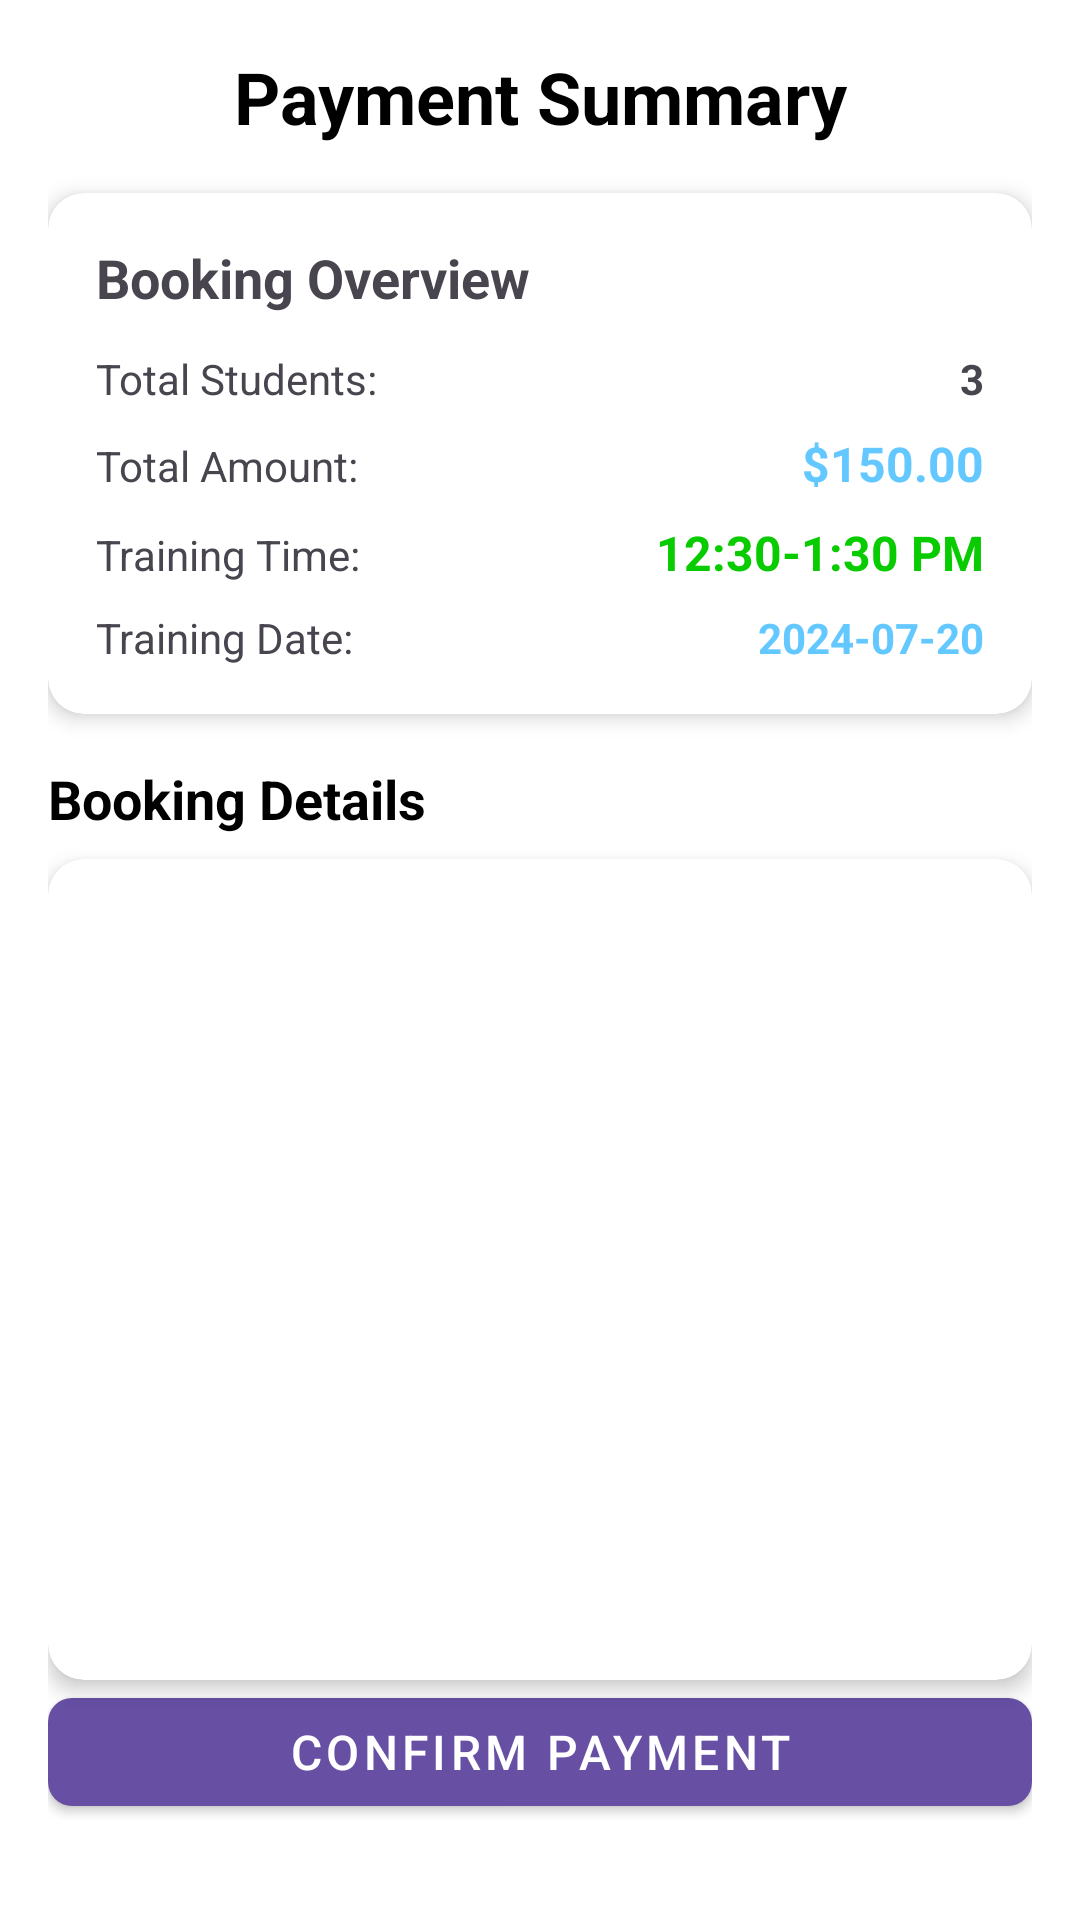

The Android layout XML behind this screen, and the referenced resources:
<!-- AndroidManifest.xml: application theme Theme.SapaCoordinator -->
<!-- res/layout/activity_payment.xml -->
<?xml version="1.0" encoding="utf-8"?>
<androidx.constraintlayout.widget.ConstraintLayout xmlns:android="http://schemas.android.com/apk/res/android"
    xmlns:app="http://schemas.android.com/apk/res-auto"
    xmlns:tools="http://schemas.android.com/tools"
    android:id="@+id/payment_activity"
    android:layout_width="match_parent"
    android:layout_height="match_parent"
    android:background="@color/white"
    android:padding="16dp"
    tools:context=".ViewBookingComponents.BookingPayment.PaymentActivity">

    
    <TextView
        android:id="@+id/tvPaymentTitle"
        android:layout_width="0dp"
        android:layout_height="wrap_content"
        android:text="Payment Summary"
        android:textSize="24sp"
        android:textStyle="bold"
        android:textColor="@color/black"
        android:gravity="center"
        app:layout_constraintEnd_toEndOf="parent"
        app:layout_constraintStart_toStartOf="parent"
        app:layout_constraintTop_toTopOf="parent" />

    
    <androidx.cardview.widget.CardView
        android:id="@+id/cvSummary"
        android:layout_width="0dp"
        android:layout_height="wrap_content"
        android:layout_marginTop="16dp"
        app:cardCornerRadius="12dp"
        app:cardElevation="4dp"
        app:layout_constraintEnd_toEndOf="parent"
        app:layout_constraintStart_toStartOf="parent"
        app:layout_constraintTop_toBottomOf="@+id/tvPaymentTitle">

        <LinearLayout
            android:layout_width="match_parent"
            android:layout_height="wrap_content"
            android:orientation="vertical"
            android:padding="16dp">

            <TextView
                android:layout_width="match_parent"
                android:layout_height="wrap_content"
                android:text="Booking Overview"
                android:textSize="18sp"
                android:textStyle="bold"
                android:layout_marginBottom="12dp"/>

            <LinearLayout
                android:layout_width="match_parent"
                android:layout_height="wrap_content"
                android:orientation="horizontal"
                android:layout_marginBottom="8dp">

                <TextView
                    android:layout_width="0dp"
                    android:layout_height="wrap_content"
                    android:layout_weight="1"
                    android:text="Total Students:"
                    android:textSize="14sp"/>

                <TextView
                    android:id="@+id/tvTotalStudents"
                    android:layout_width="wrap_content"
                    android:layout_height="wrap_content"
                    android:text="3"
                    android:textSize="14sp"
                    android:textStyle="bold"/>
            </LinearLayout>

            <LinearLayout
                android:layout_width="match_parent"
                android:layout_height="wrap_content"
                android:orientation="horizontal"
                android:layout_marginBottom="8dp">

                <TextView
                    android:layout_width="0dp"
                    android:layout_height="wrap_content"
                    android:layout_weight="1"
                    android:text="Total Amount:"
                    android:textSize="14sp"/>

                <TextView
                    android:id="@+id/tvTotalAmount"
                    android:layout_width="wrap_content"
                    android:layout_height="wrap_content"
                    android:text="$150.00"
                    android:textSize="16sp"
                    android:textStyle="bold"
                    android:textColor="@color/Blue"/>
            </LinearLayout>

            <LinearLayout
                android:layout_width="match_parent"
                android:layout_height="wrap_content"
                android:orientation="horizontal"
                android:layout_marginBottom="8dp">

                <TextView
                    android:layout_width="0dp"
                    android:layout_height="wrap_content"
                    android:layout_weight="1"
                    android:text="Training Time:"
                    android:textSize="14sp"/>

                <TextView
                    android:id="@+id/tvTimeSlot"
                    android:layout_width="wrap_content"
                    android:layout_height="wrap_content"
                    android:text="12:30-1:30 PM"
                    android:textSize="16sp"
                    android:textStyle="bold"
                    android:textColor="#08CB00"/>
            </LinearLayout>

            <LinearLayout
                android:layout_width="match_parent"
                android:layout_height="wrap_content"
                android:orientation="horizontal">

                <TextView
                    android:layout_width="0dp"
                    android:layout_height="wrap_content"
                    android:layout_weight="1"
                    android:text="Training Date:"
                    android:textSize="14sp"/>

                <TextView
                    android:id="@+id/tvTrainingDate"
                    android:layout_width="wrap_content"
                    android:layout_height="wrap_content"
                    android:text="2024-07-20"
                    android:textStyle="bold"
                    android:textColor="@color/Blue"
                    android:textSize="14sp"/>
            </LinearLayout>
        </LinearLayout>
    </androidx.cardview.widget.CardView>

    <TextView
        android:id="@+id/tvBookingDetails"
        android:layout_width="0dp"
        android:layout_height="wrap_content"
        android:text="Booking Details"
        android:textSize="18sp"
        android:textStyle="bold"
        android:textColor="@color/black"
        android:layout_marginTop="16dp"
        app:layout_constraintEnd_toEndOf="parent"
        app:layout_constraintStart_toStartOf="parent"
        app:layout_constraintTop_toBottomOf="@+id/cvSummary" />

    
    <androidx.cardview.widget.CardView
        android:id="@+id/cvStudents"
        android:layout_width="0dp"
        android:layout_height="0dp"
        android:layout_marginTop="8dp"
        app:cardCornerRadius="12dp"
        app:cardElevation="4dp"
        app:layout_constraintBottom_toTopOf="@+id/btnConfirmPayment"
        app:layout_constraintEnd_toEndOf="parent"
        app:layout_constraintStart_toStartOf="parent"
        app:layout_constraintTop_toBottomOf="@+id/tvBookingDetails">

        <FrameLayout
            android:id="@+id/fragmentContainer"
            android:layout_width="match_parent"
            android:layout_height="match_parent"
            android:padding="8dp" />

    </androidx.cardview.widget.CardView>

    <androidx.core.widget.NestedScrollView
        android:layout_width="match_parent"
        android:layout_height="match_parent"
        android:fillViewport="true"/>

    <com.google.android.material.button.MaterialButton
        android:id="@+id/btnConfirmPayment"
        android:layout_width="0dp"
        android:layout_height="wrap_content"
        android:text="Confirm Payment"
        android:textSize="16sp"
        style="@style/Widget.MaterialComponents.Button"
        app:cornerRadius="8dp"
        android:layout_marginBottom="16dp"
        app:layout_constraintBottom_toBottomOf="parent"
        app:layout_constraintEnd_toEndOf="parent"
        app:layout_constraintStart_toStartOf="parent" />

</androidx.constraintlayout.widget.ConstraintLayout>
<!-- resources referenced by this layout -->
<resources>
  <color name="Blue">#63C8FF</color>
  <color name="black">#FF000000</color>
  <color name="white">#FFFFFFFF</color>
  <style name="Theme.SapaCoordinator" parent="Base.Theme.SapaCoordinator" />
  <style name="Base.Theme.SapaCoordinator" parent="Theme.Material3.DayNight.NoActionBar">
          
          
      </style>
</resources>
